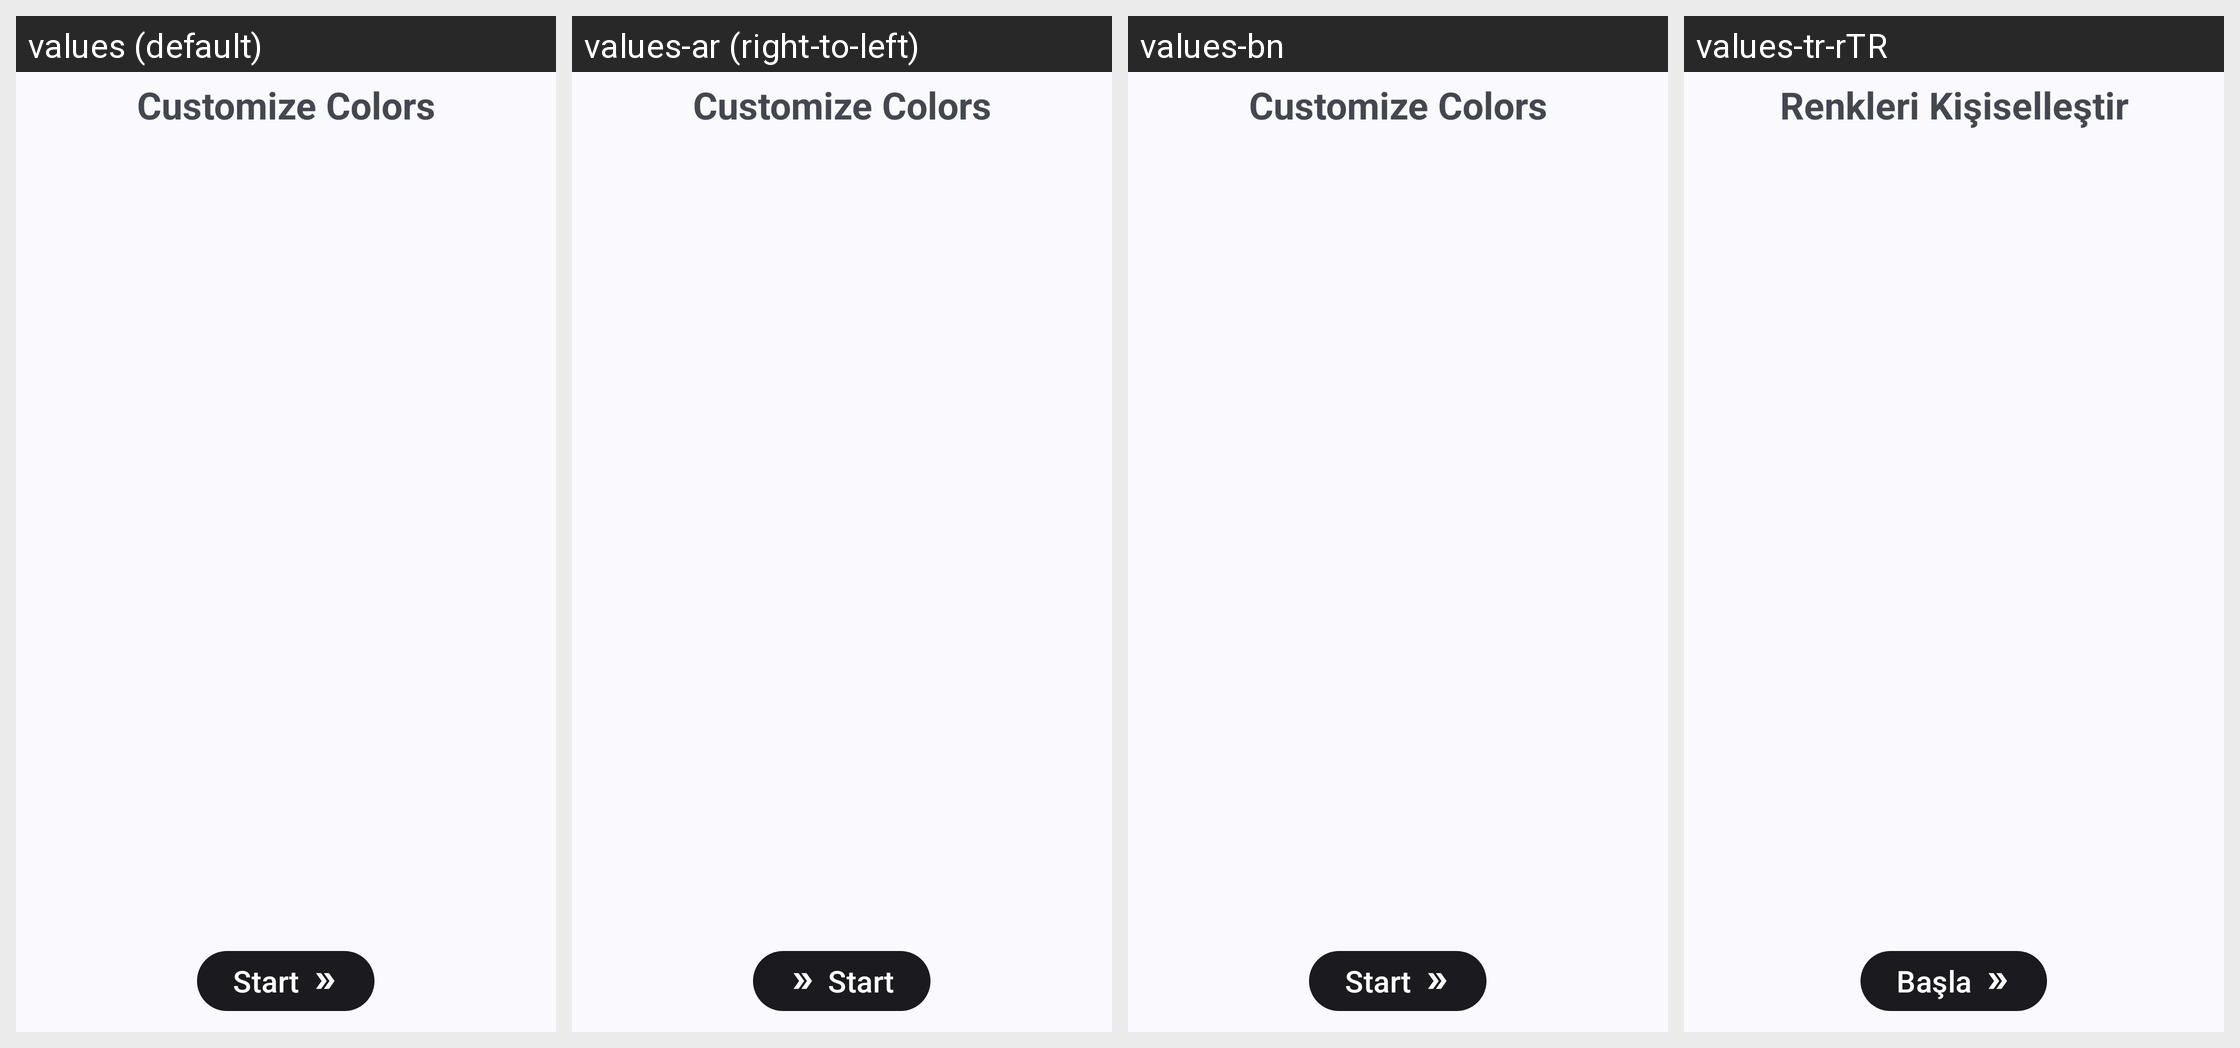

Translations of the strings shown on this Android screen, per locale in the grid:
Android screen res/layout/activity_color_customizations.xml rendered under 4 locales, left to right: values (default), values-ar (right-to-left), values-bn, values-tr-rTR. Device: Nexus 5 (rendered at 1080×1920; each locale shown at half size, 540×960, under a caption strip naming it); theme AppTheme.
Other locales in the repository, not shown: values-am, values-cs, values-de, values-es, values-fr, values-hi, values-hu, values-in, values-it, values-nb, values-pl, values-pt-rBR, values-ru, values-sv, values-uk.
Strings drawn on this screen, with the default value and each locale's value (text and hints the layout hard-codes, and strings that could not be matched under every locale, appear in the picture but are not listed):

customize_colors
  values: Customize Colors
  values-ar: Customize Colors  [not translated; the default value is used]
  values-bn: Customize Colors  [not translated; the default value is used]
  values-tr-rTR: Renkleri Kişiselleştir

start
  values: Start
  values-ar: Start  [not translated; the default value is used]
  values-bn: Start  [not translated; the default value is used]
  values-tr-rTR: Başla
